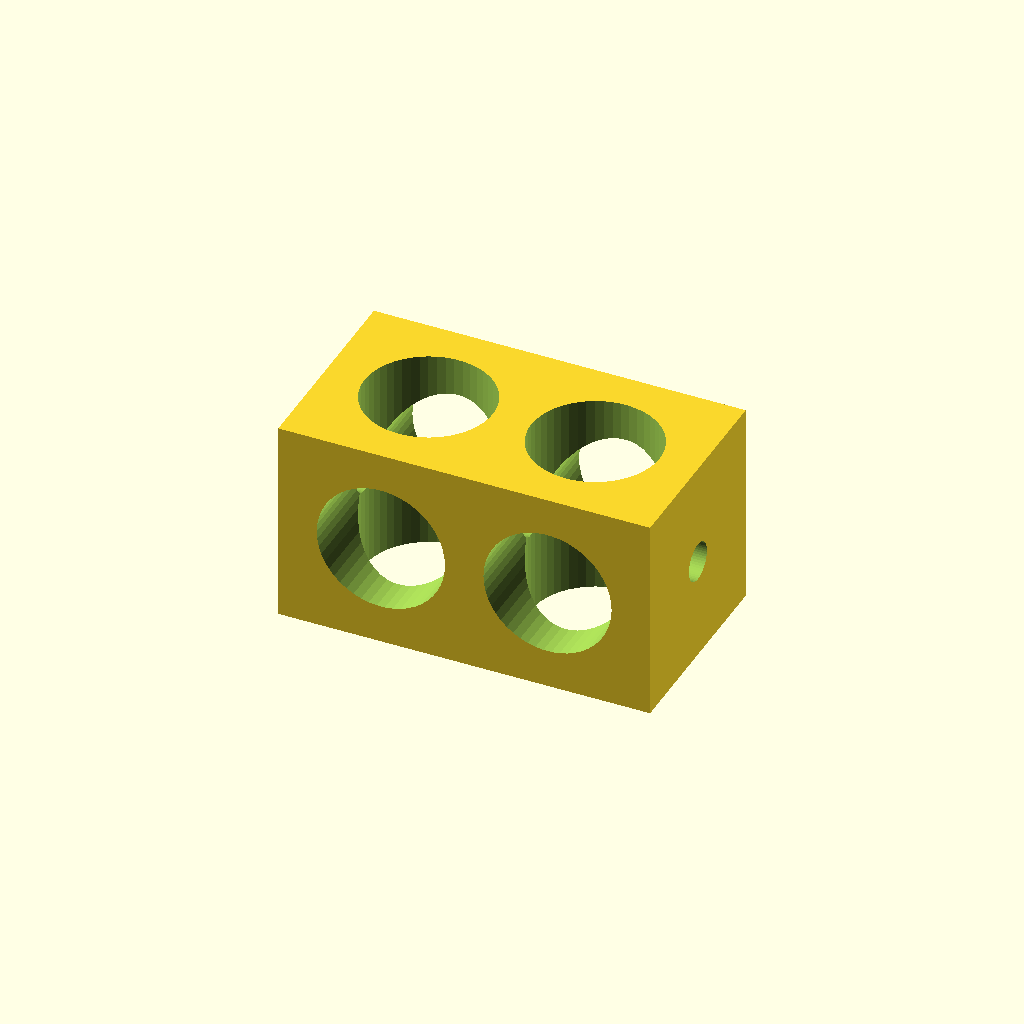
Cell 1 — every parameter at its default value.
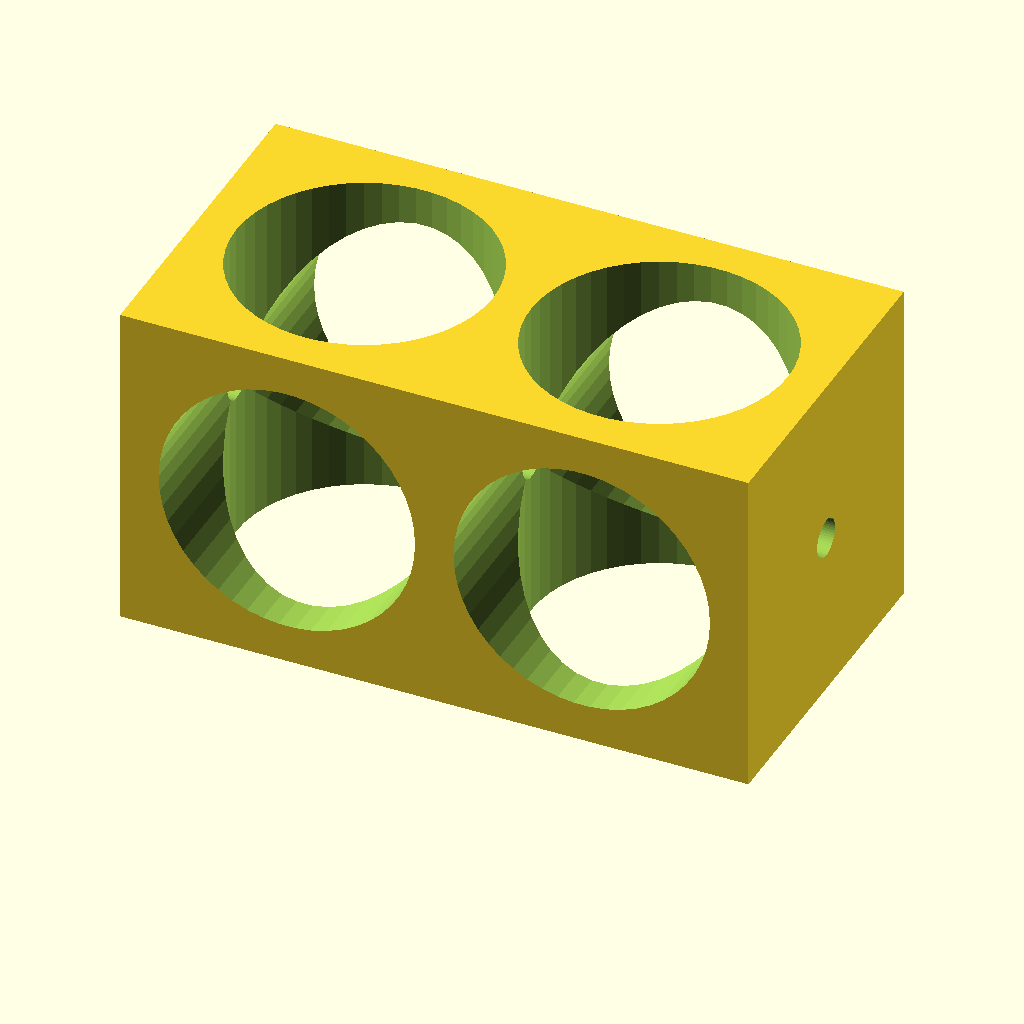
Cell 2: the same model with rod_dia = 20.
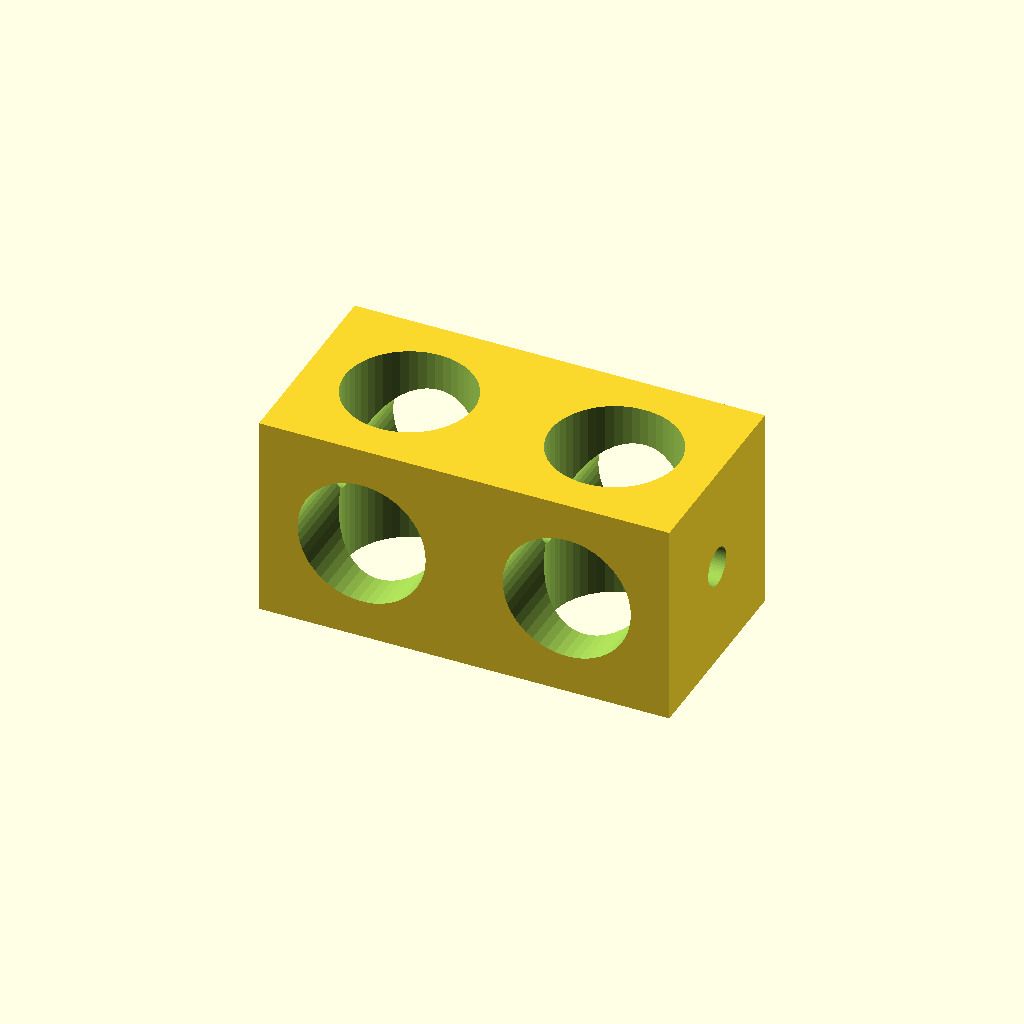
Cell 3: rod_dist = 6 (everything else at default).
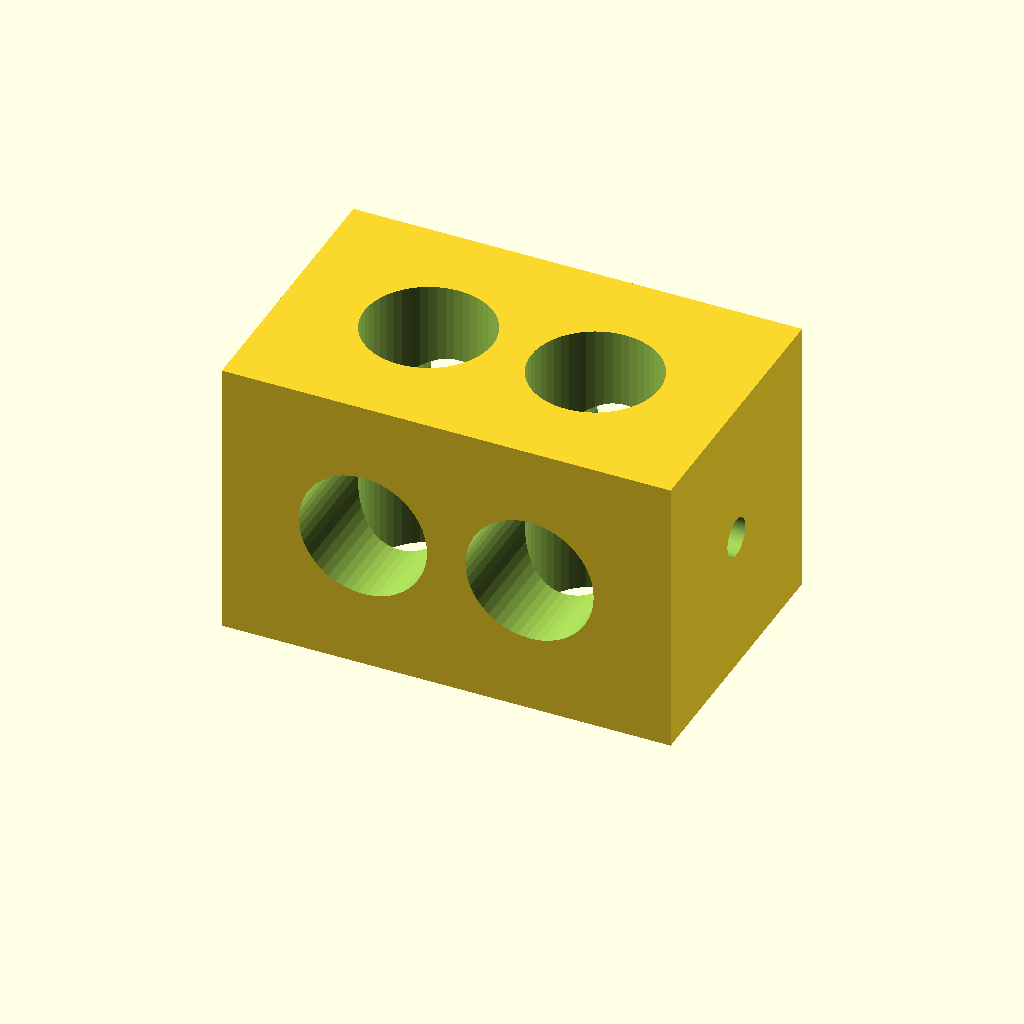
Cell 4: cube_wall = 6 (everything else at default).
One fixed orthographic camera (rotation 55°, 0°, 25°; colour scheme Cornfield) for every cell.
OpenSCAD source file inputs/thingiverse/thing-1554045/files/rod_cross_block.scad:
// diameter of the rod
rod_dia     = 10;

// diameter of the screw holes
screw_dia   = 3;

// distance between the two rods
rod_dist    = 3;

// thickness of the wall 
cube_wall   = 3;


difference()
{
  translate([-(2*rod_dia+2*cube_wall+rod_dist)/2,-(rod_dia+2*cube_wall)/2,0]) cube(size=[2*rod_dia+2*cube_wall+rod_dist,rod_dia+2*cube_wall,rod_dia+2*cube_wall]);  
  union()
  {  
// vert rod      
    translate([-(rod_dia+rod_dist)/2,0,(rod_dia+2*cube_wall)/2]) cylinder(h=rod_dia+2*cube_wall+2,r1=rod_dia/2,r2=rod_dia/2,center=true, $fn=50);
// hor rod      
    translate([-(rod_dia+rod_dist)/2,0,(rod_dia+2*cube_wall)/2]) rotate([90,0,0]) cylinder(h=rod_dia+2*cube_wall+2,r1=rod_dia/2,r2=rod_dia/2,center=true, $fn=50);
// vert rod      
    translate([+(rod_dia+rod_dist)/2,0,(rod_dia+2*cube_wall)/2]) cylinder(h=rod_dia+2*cube_wall+2,r1=rod_dia/2,r2=rod_dia/2,center=true, $fn=50);
// hor rod      
    translate([+(rod_dia+rod_dist)/2,0,(rod_dia+2*cube_wall)/2]) rotate([90,0,0]) cylinder(h=rod_dia+2*cube_wall+2,r1=rod_dia/2,r2=rod_dia/2,center=true, $fn=50);
// long screw hole      
    translate([0,0,(rod_dia+2*cube_wall)/2]) rotate([0,90,0]) cylinder(h=2*rod_dia+2*cube_wall+rod_dist+2,r1=screw_dia/2,r2=screw_dia/2,center=true, $fn=50);
  }    
}
Parameter table extracted from the source (name, type, default, range or options):
rod_dia: number, default 10
screw_dia: number, default 3
rod_dist: number, default 3
cube_wall: number, default 3
